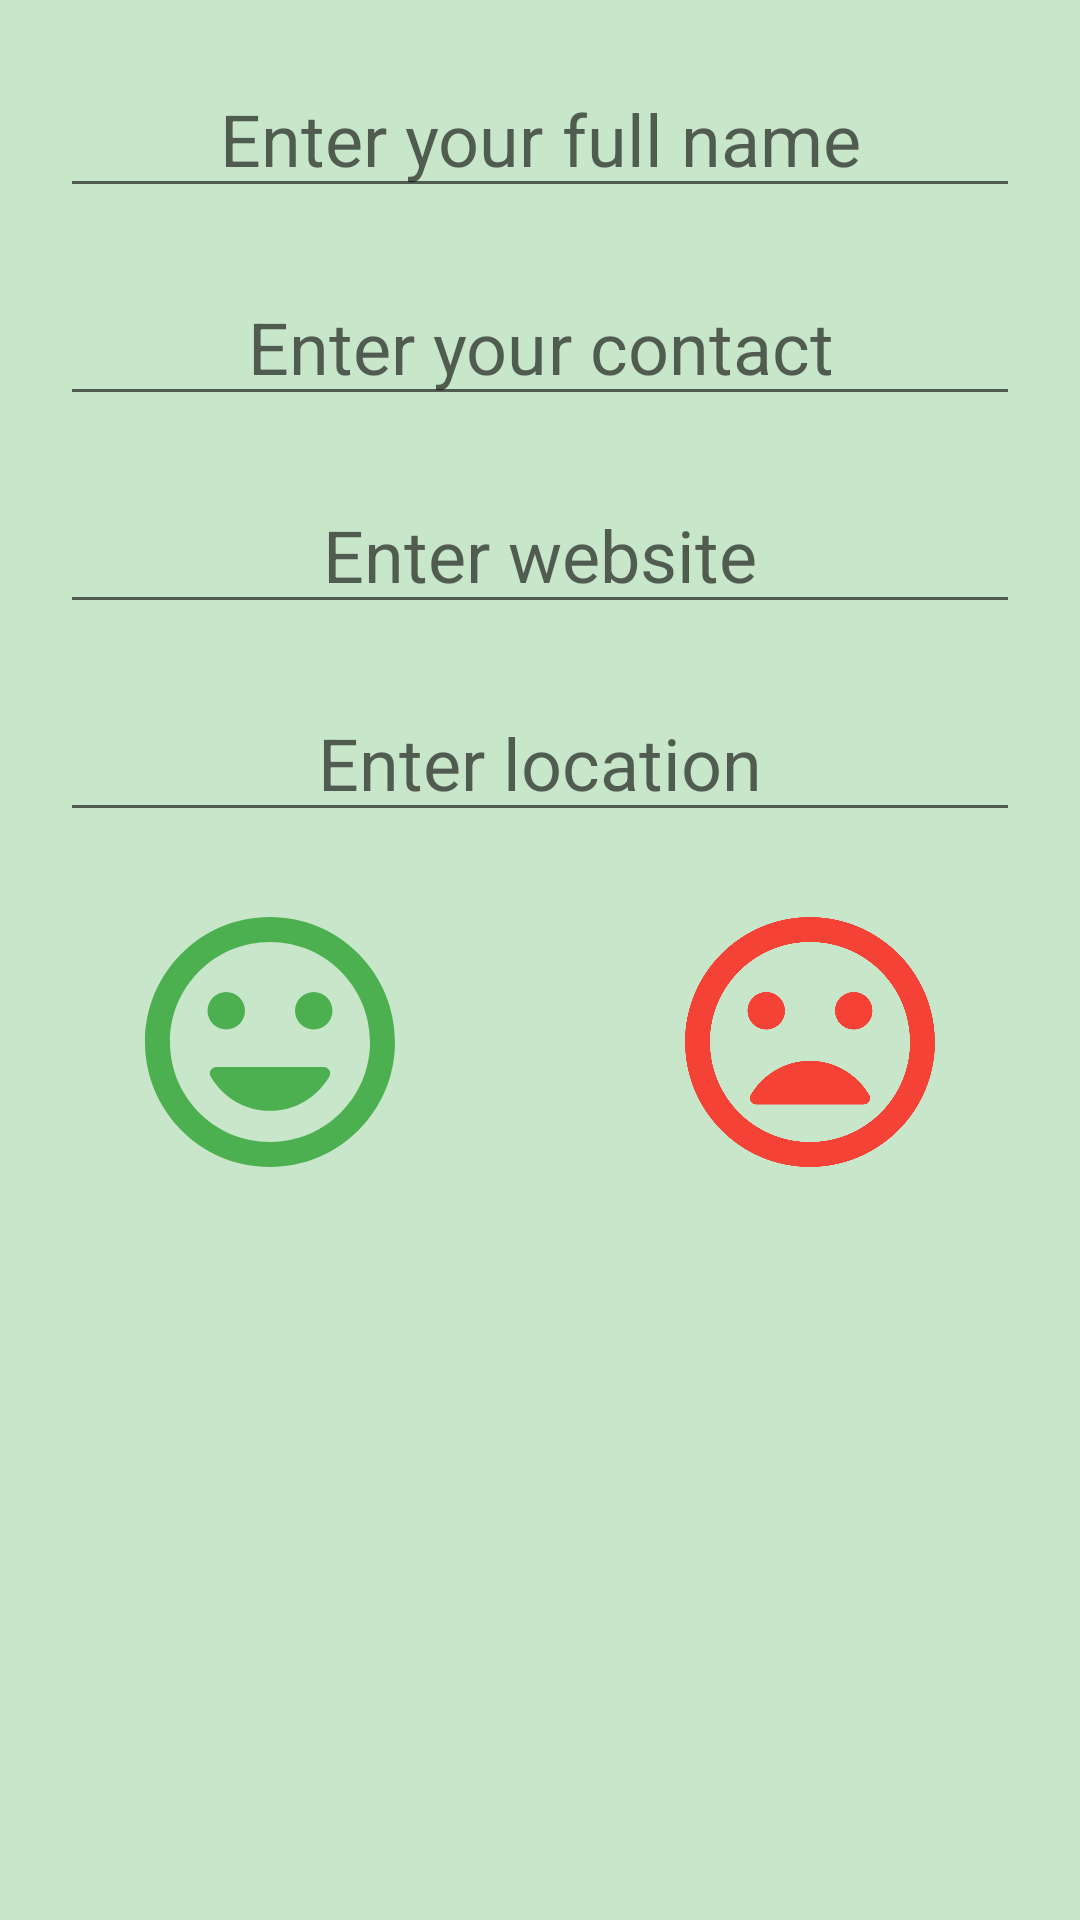

This screen was rendered from an Android layout file. Write that file and the resources it references.
<!-- AndroidManifest.xml: application theme Theme.ContactAppProject -->
<!-- res/layout/activity_add_contact.xml -->
<?xml version="1.0" encoding="utf-8"?>
<LinearLayout xmlns:android="http://schemas.android.com/apk/res/android"
    xmlns:app="http://schemas.android.com/apk/res-auto"
    xmlns:tools="http://schemas.android.com/tools"
    android:layout_width="match_parent"
    android:layout_height="match_parent"
    android:orientation="vertical"
    android:background="@color/green_light"
    tools:context=".AddContact">

    <EditText
        android:id="@+id/etName"
        android:layout_width="match_parent"
        android:layout_height="wrap_content"
        android:layout_marginLeft="20dp"
        android:layout_marginTop="20dp"
        android:layout_marginRight="20dp"
        android:ems="10"
        android:gravity="center_horizontal"
        android:hint="Enter your full name"
        android:inputType="textPersonName"
        android:textSize="24sp" />

    <EditText
        android:id="@+id/etContact"
        android:layout_width="match_parent"
        android:layout_height="wrap_content"
        android:layout_marginLeft="20dp"
        android:layout_marginTop="20dp"
        android:layout_marginRight="20dp"
        android:ems="10"
        android:gravity="center_horizontal"
        android:hint="Enter your contact"
        android:inputType="phone"
        android:textColor="#000000"
        android:textSize="24sp" />

    <EditText
        android:id="@+id/etWebsite"
        android:layout_width="match_parent"
        android:layout_height="wrap_content"
        android:layout_marginLeft="20dp"
        android:layout_marginTop="20dp"
        android:layout_marginRight="20dp"
        android:ems="10"
        android:gravity="center_horizontal"
        android:hint="Enter website"
        android:inputType="textPersonName"
        android:textSize="24sp" />

    <EditText
        android:id="@+id/etLocation"
        android:layout_width="match_parent"
        android:layout_height="wrap_content"
        android:layout_marginLeft="20dp"
        android:layout_marginTop="20dp"
        android:layout_marginRight="20dp"
        android:ems="10"
        android:gravity="center_horizontal"
        android:hint="Enter location"
        android:inputType="textPersonName"
        android:textSize="24sp" />

    <LinearLayout
        android:layout_width="match_parent"
        android:layout_height="wrap_content"
        android:layout_marginTop="20dp"
        android:orientation="horizontal">

        <ImageView
            android:id="@+id/ivHappy"
            android:layout_width="100dp"
            android:layout_height="100dp"
            android:layout_weight="1"
            app:srcCompat="@drawable/happy" />

        <ImageView
            android:id="@+id/ivSad"
            android:layout_width="100dp"
            android:layout_height="100dp"
            android:layout_weight="1"
            app:srcCompat="@drawable/sad" />
    </LinearLayout>
</LinearLayout>
<!-- resources referenced by this layout -->
<resources>
  <color name="green_light">#C8E6C9</color>
  <!-- drawable happy (drawable) -->
  <vector android:height="24dp" android:tint="@color/green_pri"
      android:viewportHeight="24" android:viewportWidth="24"
      android:width="24dp" xmlns:android="http://schemas.android.com/apk/res/android">
      <path android:fillColor="@android:color/white" android:pathData="M11.99,2C6.47,2 2,6.48 2,12s4.47,10 9.99,10C17.52,22 22,17.52 22,12S17.52,2 11.99,2zM12,20c-4.42,0 -8,-3.58 -8,-8s3.58,-8 8,-8 8,3.58 8,8 -3.58,8 -8,8zM15.5,11c0.83,0 1.5,-0.67 1.5,-1.5S16.33,8 15.5,8 14,8.67 14,9.5s0.67,1.5 1.5,1.5zM8.5,11c0.83,0 1.5,-0.67 1.5,-1.5S9.33,8 8.5,8 7,8.67 7,9.5 7.67,11 8.5,11zM12,17.5c2.03,0 3.8,-1.11 4.75,-2.75 0.19,-0.33 -0.05,-0.75 -0.44,-0.75L7.69,14c-0.38,0 -0.63,0.42 -0.44,0.75 0.95,1.64 2.72,2.75 4.75,2.75z"/>
  </vector>
  <!-- drawable sad (drawable) -->
  <vector android:height="24dp" android:tint="@color/red_pri"
      android:viewportHeight="24" android:viewportWidth="24"
      android:width="24dp" xmlns:android="http://schemas.android.com/apk/res/android">
      <path android:fillColor="@android:color/white" android:pathData="M11.99,2C6.47,2 2,6.48 2,12s4.47,10 9.99,10C17.52,22 22,17.52 22,12S17.52,2 11.99,2zM12,20c-4.42,0 -8,-3.58 -8,-8s3.58,-8 8,-8 8,3.58 8,8 -3.58,8 -8,8zM15.5,11c0.83,0 1.5,-0.67 1.5,-1.5S16.33,8 15.5,8 14,8.67 14,9.5s0.67,1.5 1.5,1.5zM8.5,11c0.83,0 1.5,-0.67 1.5,-1.5S9.33,8 8.5,8 7,8.67 7,9.5 7.67,11 8.5,11zM12,13.5c-2.03,0 -3.8,1.11 -4.75,2.75 -0.19,0.33 0.06,0.75 0.44,0.75h8.62c0.38,0 0.63,-0.42 0.44,-0.75 -0.95,-1.64 -2.72,-2.75 -4.75,-2.75z"/>
  </vector>
  <style name="Theme.ContactAppProject" parent="Theme.MaterialComponents.DayNight.DarkActionBar">
          
          <item name="colorPrimary">@color/green_pri</item>
          <item name="colorPrimaryVariant">@color/green_dark</item>
          <item name="colorOnPrimary">@color/white</item>
          
          <item name="colorSecondary">@color/green_accent</item>
          <item name="colorSecondaryVariant">@color/teal_700</item>
          <item name="colorOnSecondary">@color/black</item>
          
          <item name="android:statusBarColor" tools:targetApi="l">?attr/colorPrimaryVariant</item>
          
      </style>
  <color name="green_pri">#4CAF50</color>
  <color name="red_pri">#F44336</color>
  <color name="green_dark">#388E3C</color>
  <color name="white">#FFFFFFFF</color>
  <color name="green_accent">#4CAF50</color>
  <color name="teal_700">#FF018786</color>
  <color name="black">#FF000000</color>
</resources>
